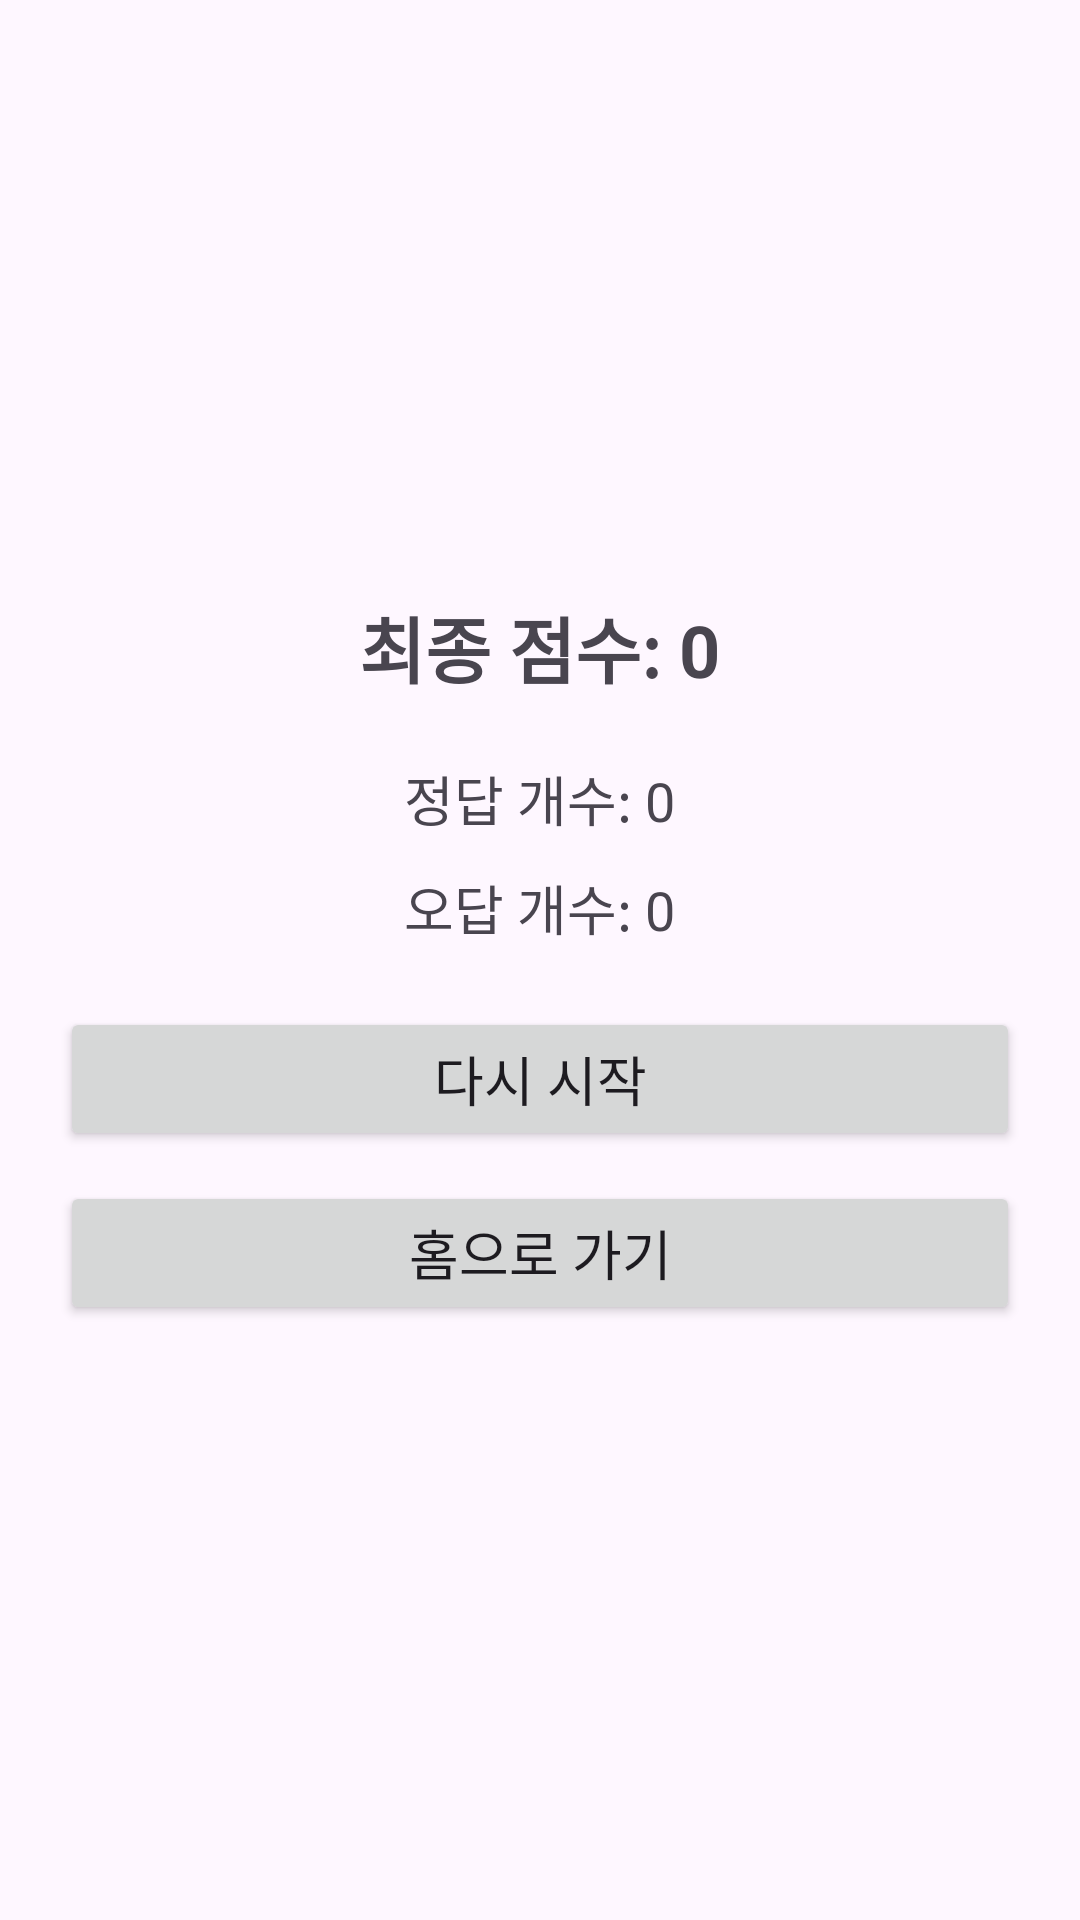

Write the Android layout XML for this screen, with the resource values it uses.
<!-- AndroidManifest.xml: application theme Theme.MyWord -->
<!-- res/layout/activity_result.xml -->
<LinearLayout xmlns:android="http://schemas.android.com/apk/res/android"
    android:layout_width="match_parent"
    android:layout_height="match_parent"
    android:orientation="vertical"
    android:gravity="center"
    android:padding="20dp">

    <TextView
        android:id="@+id/tvFinalScore"
        android:layout_width="wrap_content"
        android:layout_height="wrap_content"
        android:text="최종 점수: 0"
        android:textSize="24sp"
        android:textStyle="bold"
        android:layout_marginBottom="20dp"/>

    <TextView
        android:id="@+id/tvCorrectCount"
        android:layout_width="wrap_content"
        android:layout_height="wrap_content"
        android:text="정답 개수: 0"
        android:textSize="18sp"
        android:layout_marginBottom="10dp"/>

    <TextView
        android:id="@+id/tvWrongCount"
        android:layout_width="wrap_content"
        android:layout_height="wrap_content"
        android:text="오답 개수: 0"
        android:textSize="18sp"
        android:layout_marginBottom="20dp"/>

    <Button
        android:id="@+id/btnRestart"
        android:layout_width="match_parent"
        android:layout_height="wrap_content"
        android:text="다시 시작"
        android:textSize="18sp"
        android:layout_marginBottom="10dp"/>

    <Button
        android:id="@+id/btnHome"
        android:layout_width="match_parent"
        android:layout_height="wrap_content"
        android:text="홈으로 가기"
        android:textSize="18sp"/>
</LinearLayout>
<!-- resources referenced by this layout -->
<resources>
  <style name="Theme.MyWord" parent="Base.Theme.MyWord" />
  <style name="Base.Theme.MyWord" parent="Theme.Material3.DayNight.NoActionBar">
          
          
      </style>
</resources>
